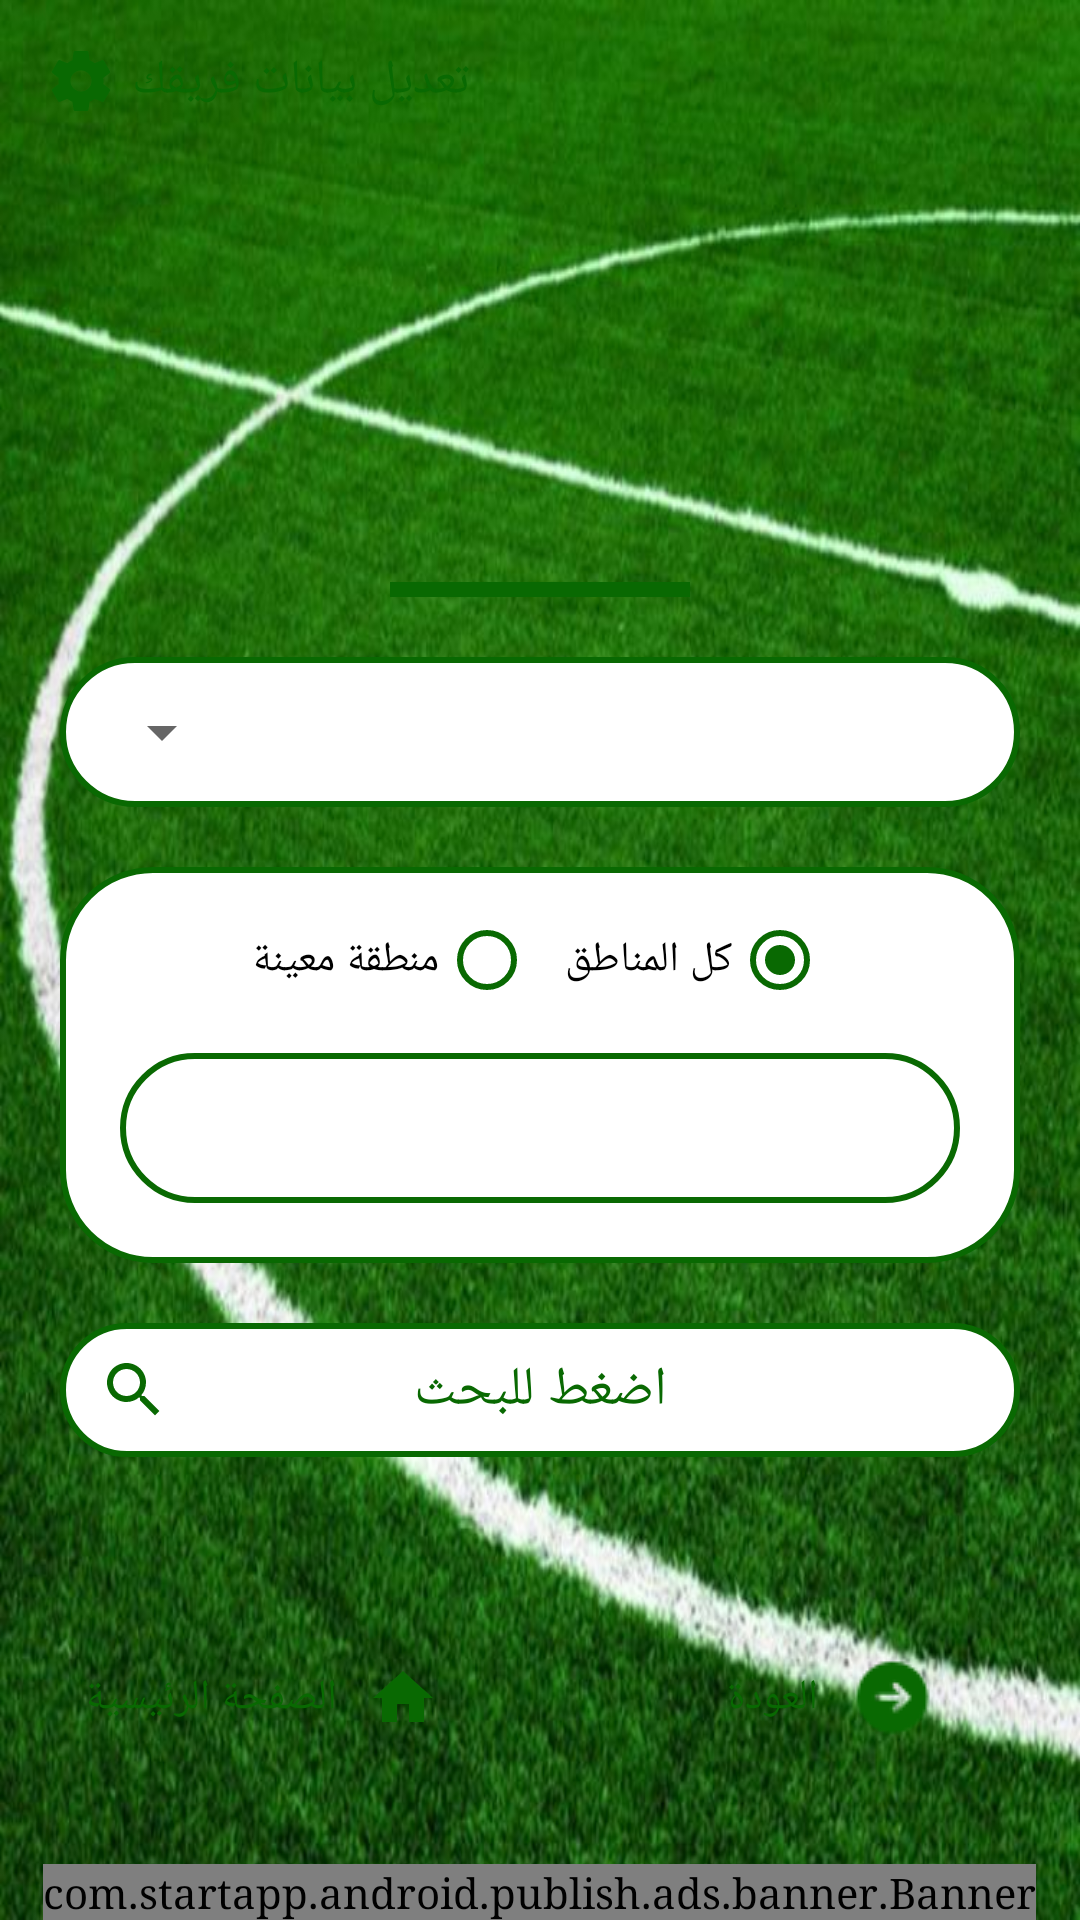

Produce the Android XML layout that renders to this screen, including the resource entries it uses.
<!-- AndroidManifest.xml: application theme AppTheme -->
<!-- res/layout/search_team.xml -->
<?xml version="1.0" encoding="utf-8"?>
<android.support.design.widget.CoordinatorLayout
    xmlns:android="http://schemas.android.com/apk/res/android"
    xmlns:tools="http://schemas.android.com/tools"
    xmlns:app="http://schemas.android.com/apk/res-auto"
    android:layout_width="match_parent"
    android:layout_height="match_parent"
    android:orientation="vertical">

<android.support.v4.widget.NestedScrollView
    xmlns:android="http://schemas.android.com/apk/res/android"
    xmlns:app="http://schemas.android.com/apk/res-auto"
    xmlns:tools="http://schemas.android.com/tools"
    android:layout_width="match_parent"
    android:layout_height="match_parent"
    android:fillViewport="true"
    android:background="@drawable/background">

    <android.support.constraint.ConstraintLayout xmlns:android="http://schemas.android.com/apk/res/android"
        xmlns:app="http://schemas.android.com/apk/res-auto"
        xmlns:tools="http://schemas.android.com/tools"
        android:layout_width="match_parent"
        android:layout_height="match_parent"
        android:gravity="center"
        android:orientation="vertical">

        <LinearLayout
            android:id="@+id/myteam"
            android:layout_width="wrap_content"
            android:layout_height="wrap_content"
            android:layout_marginLeft="10dp"
            android:layout_marginRight="10dp"
            android:layout_marginTop="10dp"
            android:background="@drawable/round2"
            android:gravity="center"
            android:orientation="horizontal"
            android:padding="5dp"
            app:layout_constraintBottom_toBottomOf="parent"
            app:layout_constraintEnd_toEndOf="parent"
            app:layout_constraintHorizontal_bias="0.0"
            app:layout_constraintStart_toStartOf="parent"
            app:layout_constraintTop_toTopOf="parent"
            app:layout_constraintVertical_bias="0.0">

            <ImageView
                android:layout_width="wrap_content"
                android:layout_height="wrap_content"
                android:src="@drawable/ic_settings_black_24dp" />

            <TextView
                android:id="@+id/my_team"
                android:layout_width="wrap_content"
                android:layout_height="wrap_content"
                android:layout_marginLeft="5dp"
                android:layout_marginRight="5dp"
                android:lines="1"
                android:text="@string/my_team"
                android:textColor="@color/colorPrimary"
                android:textSize="16sp" />
        </LinearLayout>

        <LinearLayout xmlns:android="http://schemas.android.com/apk/res/android"
            xmlns:app="http://schemas.android.com/apk/res-auto"
            xmlns:tools="http://schemas.android.com/tools"
            android:layout_width="match_parent"
            android:layout_height="wrap_content"
            android:layout_marginBottom="50dp"
            android:layout_marginLeft="10dp"
            android:layout_marginRight="10dp"
            android:layout_marginTop="50dp"
            android:background="@drawable/round2"
            android:gravity="center"
            android:orientation="vertical"
            android:paddingBottom="10dp"
            android:paddingTop="10dp"
            app:layout_constraintBottom_toBottomOf="parent"
            app:layout_constraintEnd_toEndOf="parent"
            app:layout_constraintHorizontal_bias="0.0"
            app:layout_constraintStart_toStartOf="parent"
            app:layout_constraintTop_toTopOf="parent">

            <TextView
                android:id="@+id/header"
                android:layout_width="wrap_content"
                android:layout_height="wrap_content"
                android:gravity="center"
                android:singleLine="false"
                android:textColor="@color/colorPrimary"
                android:textSize="30sp" />

            <View
                android:layout_width="100dp"
                android:layout_height="5dp"
                android:layout_gravity="center_horizontal"
                android:layout_margin="10dp"
                android:background="@color/colorPrimary" />

            <LinearLayout
                android:layout_width="match_parent"
                android:layout_height="50dp"
                android:layout_margin="10dp"
                android:background="@drawable/round3"
                android:gravity="center"
                android:layoutDirection="rtl"
                android:padding="10dp">


                <Spinner
                    android:id="@+id/cities"
                    android:layout_width="match_parent"
                    android:layout_height="wrap_content" />

            </LinearLayout>

            <LinearLayout
                android:layout_width="match_parent"
                android:layout_height="wrap_content"
                android:layout_margin="10dp"
                android:background="@drawable/round3"
                android:gravity="center"
                android:layoutDirection="rtl"
                android:orientation="vertical"
                android:padding="10dp">


                <RadioGroup
                    android:id="@+id/radio_places"
                    android:layout_width="match_parent"
                    android:layout_height="match_parent"
                    android:checkedButton="@+id/choose_all"
                    android:gravity="center_horizontal"
                    android:orientation="horizontal">

                    <RadioButton
                        android:id="@+id/choose_all"
                        android:layout_width="wrap_content"
                        android:layout_height="wrap_content"
                        android:layout_margin="5dp"
                        android:buttonTint="@color/colorPrimary"
                        android:text="@string/all_places" />

                    <RadioButton
                        android:id="@+id/choose_specefic"
                        android:layout_width="wrap_content"
                        android:layout_height="wrap_content"
                        android:layout_margin="5dp"
                        android:buttonTint="@color/colorPrimary"
                        android:text="@string/specific_place" />


                </RadioGroup>

                <EditText
                    android:id="@+id/place"
                    android:layout_width="match_parent"
                    android:layout_height="50dp"
                    android:layout_margin="10dp"
                    android:background="@drawable/round3"
                    android:gravity="right|center"
                    android:inputType="textPersonName"
                    android:padding="10dp" />

            </LinearLayout>


            <android.support.constraint.ConstraintLayout
                android:id="@+id/search"
                android:layout_width="match_parent"
                android:layout_height="wrap_content"
                android:layout_margin="10dp"
                android:background="@drawable/round3"
                android:gravity="center_vertical|center_horizontal"
                android:padding="10dp">

                <ImageView
                    android:layout_width="wrap_content"
                    android:layout_height="wrap_content"
                    android:src="@drawable/search"
                    app:layout_constraintBottom_toBottomOf="parent"
                    app:layout_constraintEnd_toEndOf="parent"
                    app:layout_constraintHorizontal_bias="0.01"
                    app:layout_constraintStart_toStartOf="parent"
                    app:layout_constraintTop_toTopOf="parent" />

                <TextView
                    android:id="@+id/searchtext"
                    android:layout_width="wrap_content"
                    android:layout_height="wrap_content"
                    android:text="@string/search"
                    android:textColor="@color/colorPrimary"
                    android:textSize="18sp"
                    app:layout_constraintBottom_toBottomOf="parent"
                    app:layout_constraintEnd_toEndOf="parent"
                    app:layout_constraintStart_toStartOf="parent"
                    app:layout_constraintTop_toTopOf="parent" />

            </android.support.constraint.ConstraintLayout>

        </LinearLayout>

        <LinearLayout
            android:id="@+id/home"
            android:layout_width="150dp"
            android:layout_height="48dp"
            android:layout_marginBottom="50dp"
            android:layout_marginLeft="10dp"
            android:layout_marginRight="10dp"
            android:layout_marginTop="50dp"
            android:background="@drawable/round2"
            android:gravity="center"
            android:orientation="horizontal"
            app:layout_constraintBottom_toBottomOf="parent"
            app:layout_constraintEnd_toEndOf="parent"
            app:layout_constraintHorizontal_bias="0.0"
            app:layout_constraintStart_toStartOf="parent"
            app:layout_constraintTop_toTopOf="parent"
            app:layout_constraintVertical_bias="1.0">

            <TextView
                android:id="@+id/thome"
                android:layout_width="wrap_content"
                android:layout_height="wrap_content"
                android:layout_marginLeft="5dp"
                android:layout_marginRight="10dp"
                android:text="@string/home"
                android:textColor="@color/colorPrimary" />

            <ImageView
                android:layout_width="wrap_content"
                android:layout_height="wrap_content"
                android:src="@drawable/ic_home_black_24dp" />
        </LinearLayout>

        <LinearLayout
            android:id="@+id/contact_us"
            android:layout_width="150dp"
            android:layout_height="48dp"
            android:layout_marginBottom="50dp"
            android:layout_marginLeft="10dp"
            android:layout_marginRight="10dp"
            android:layout_marginTop="50dp"
            android:background="@drawable/round2"
            android:gravity="center"
            android:orientation="horizontal"
            app:layout_constraintBottom_toBottomOf="parent"
            app:layout_constraintEnd_toEndOf="parent"
            app:layout_constraintHorizontal_bias="1.0"
            app:layout_constraintStart_toStartOf="parent"
            app:layout_constraintTop_toTopOf="parent"
            app:layout_constraintVertical_bias="1.0">

            <TextView
                android:id="@+id/tcall"
                android:layout_width="wrap_content"
                android:layout_height="wrap_content"
                android:layout_marginLeft="5dp"
                android:layout_marginRight="10dp"
                android:text="@string/back2"
                android:textColor="@color/colorPrimary" />

            <ImageView
                android:layout_width="wrap_content"
                android:layout_height="wrap_content"
                android:src="@drawable/back" />
        </LinearLayout>
    </android.support.constraint.ConstraintLayout>
</android.support.v4.widget.NestedScrollView>
    <com.startapp.android.publish.ads.banner.Banner
        android:id="@+id/startAppBanner"
        android:layout_width="wrap_content"
        android:layout_height="wrap_content"
        android:layout_centerHorizontal="true"
        android:layout_gravity="bottom|center_horizontal" />

</android.support.design.widget.CoordinatorLayout>
<!-- resources referenced by this layout -->
<resources>
  <color name="colorPrimary">#096902</color>
  <!-- drawable back: png bitmap (drawable, 668 bytes) -->
  <!-- drawable background: jpg bitmap (drawable, 130293 bytes) -->
  <!-- drawable ic_home_black_24dp (drawable) -->
  <vector android:height="24dp" android:tint="#096902"
      android:viewportHeight="24.0" android:viewportWidth="24.0"
      android:width="24dp" xmlns:android="http://schemas.android.com/apk/res/android">
      <path android:fillColor="#FF000000" android:pathData="M10,20v-6h4v6h5v-8h3L12,3 2,12h3v8z"/>
  </vector>
  <!-- drawable ic_settings_black_24dp (drawable) -->
  <vector android:height="24dp" android:tint="#096902"
      android:viewportHeight="24.0" android:viewportWidth="24.0"
      android:width="24dp" xmlns:android="http://schemas.android.com/apk/res/android">
      <path android:fillColor="#FF000000" android:pathData="M19.43,12.98c0.04,-0.32 0.07,-0.64 0.07,-0.98s-0.03,-0.66 -0.07,-0.98l2.11,-1.65c0.19,-0.15 0.24,-0.42 0.12,-0.64l-2,-3.46c-0.12,-0.22 -0.39,-0.3 -0.61,-0.22l-2.49,1c-0.52,-0.4 -1.08,-0.73 -1.69,-0.98l-0.38,-2.65C14.46,2.18 14.25,2 14,2h-4c-0.25,0 -0.46,0.18 -0.49,0.42l-0.38,2.65c-0.61,0.25 -1.17,0.59 -1.69,0.98l-2.49,-1c-0.23,-0.09 -0.49,0 -0.61,0.22l-2,3.46c-0.13,0.22 -0.07,0.49 0.12,0.64l2.11,1.65c-0.04,0.32 -0.07,0.65 -0.07,0.98s0.03,0.66 0.07,0.98l-2.11,1.65c-0.19,0.15 -0.24,0.42 -0.12,0.64l2,3.46c0.12,0.22 0.39,0.3 0.61,0.22l2.49,-1c0.52,0.4 1.08,0.73 1.69,0.98l0.38,2.65c0.03,0.24 0.24,0.42 0.49,0.42h4c0.25,0 0.46,-0.18 0.49,-0.42l0.38,-2.65c0.61,-0.25 1.17,-0.59 1.69,-0.98l2.49,1c0.23,0.09 0.49,0 0.61,-0.22l2,-3.46c0.12,-0.22 0.07,-0.49 -0.12,-0.64l-2.11,-1.65zM12,15.5c-1.93,0 -3.5,-1.57 -3.5,-3.5s1.57,-3.5 3.5,-3.5 3.5,1.57 3.5,3.5 -1.57,3.5 -3.5,3.5z"/>
  </vector>
  <!-- drawable round3 (drawable) -->
  <?xml version="1.0" encoding="utf-8"?>
  <selector xmlns:android="http://schemas.android.com/apk/res/android">
      <item>
          <shape android:shape="rectangle">
              <solid android:color="#fff"/>
              
              <corners android:radius="30dp" />
  
              <stroke android:color="@color/colorPrimary" android:width="2dp" />
          </shape>
      </item>
  </selector>
  <!-- drawable search (drawable) -->
  <vector android:height="24dp" android:tint="#096902"
      android:viewportHeight="24.0" android:viewportWidth="24.0"
      android:width="24dp" xmlns:android="http://schemas.android.com/apk/res/android">
      <path android:fillColor="#FF000000" android:pathData="M15.5,14h-0.79l-0.28,-0.27C15.41,12.59 16,11.11 16,9.5 16,5.91 13.09,3 9.5,3S3,5.91 3,9.5 5.91,16 9.5,16c1.61,0 3.09,-0.59 4.23,-1.57l0.27,0.28v0.79l5,4.99L20.49,19l-4.99,-5zM9.5,14C7.01,14 5,11.99 5,9.5S7.01,5 9.5,5 14,7.01 14,9.5 11.99,14 9.5,14z"/>
  </vector>
  <string name="all_places">كل المناطق</string>
  <string name="back2">العودة</string>
  <string name="home">الصفحة الرئيسية</string>
  <string name="my_team">تعديل بيانات فريقك</string>
  <string name="search">اضغط للبحث</string>
  <string name="specific_place">منطقة معينة</string>
  <style name="AppTheme" parent="Theme.AppCompat.Light.DarkActionBar">
          
          <item name="colorPrimary">@color/colorPrimary</item>
          <item name="colorPrimaryDark">@color/colorPrimaryDark</item>
          <item name="colorAccent">@color/colorAccent</item><item name="android:typeface">serif</item>
      </style>
  <color name="colorPrimaryDark">#E5E2E2</color>
  <color name="colorAccent">#FF4081</color>
</resources>
